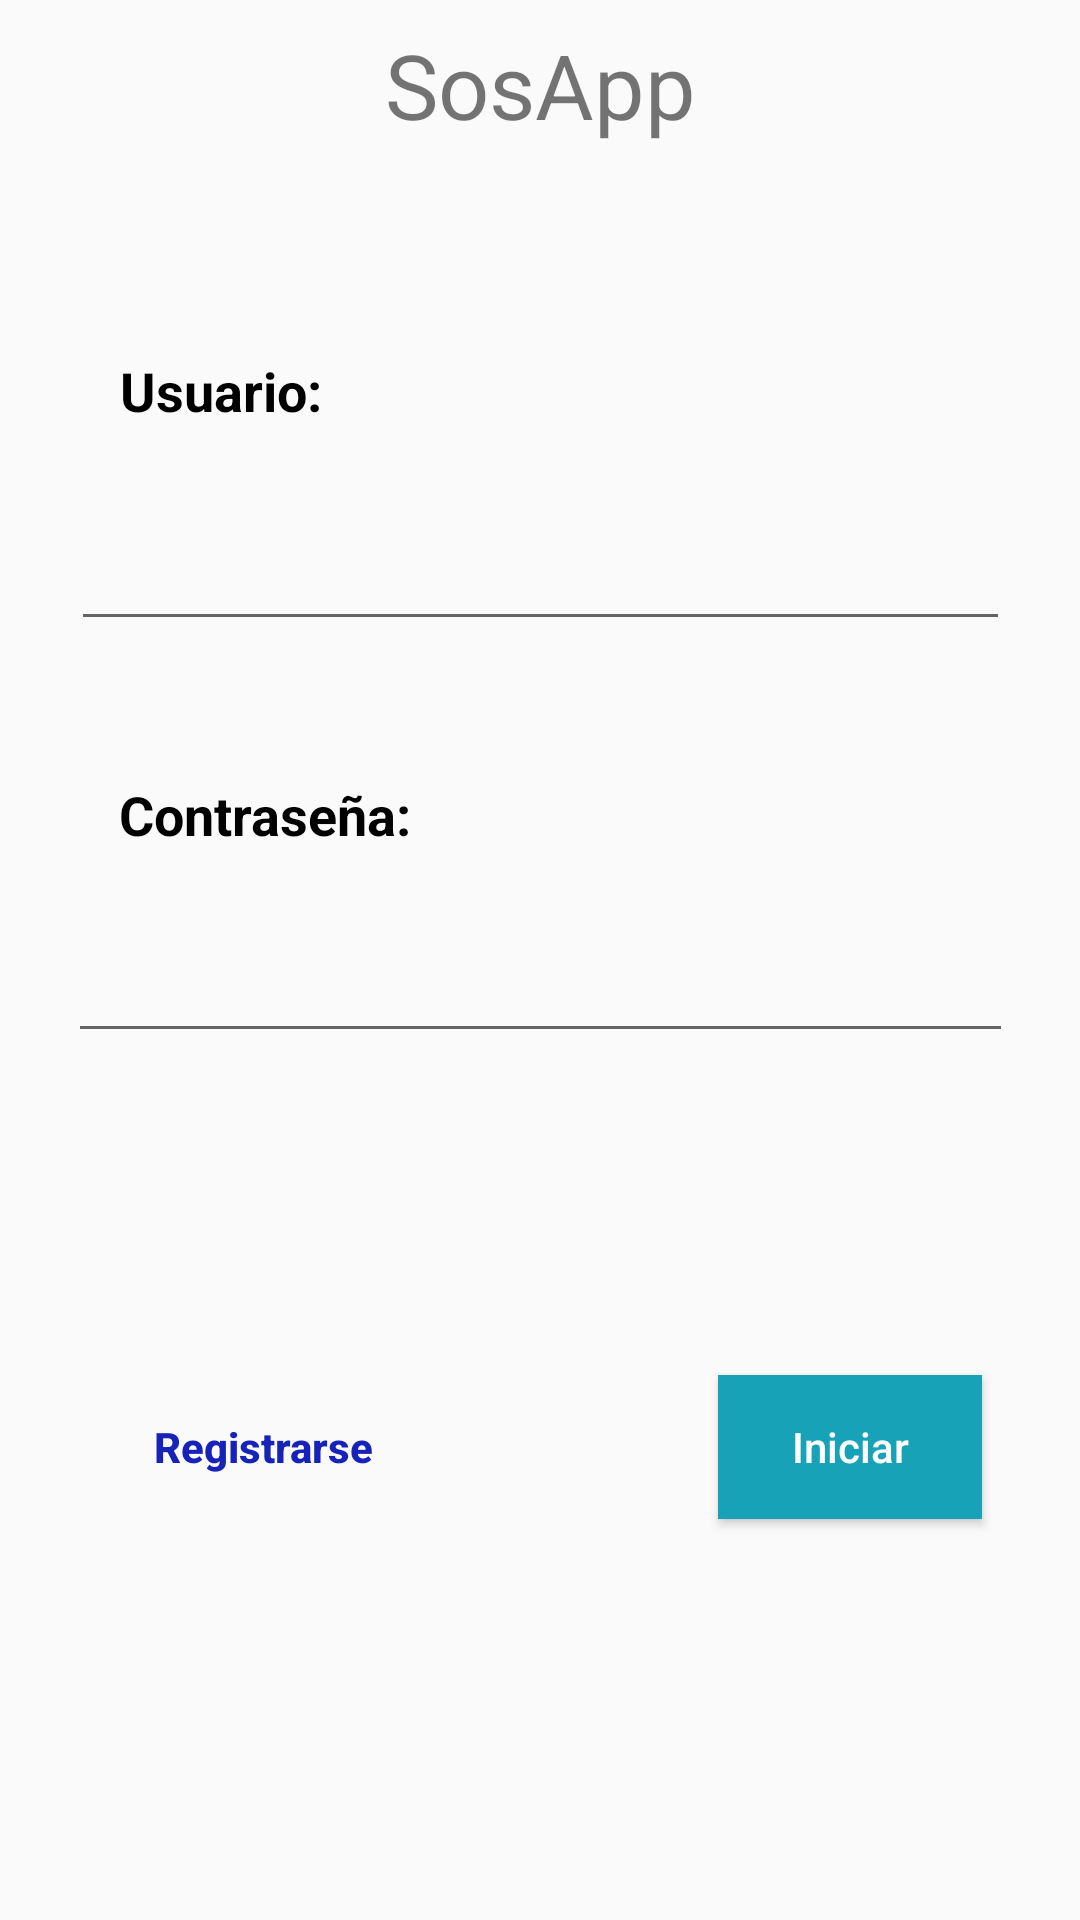

Produce the Android XML layout that renders to this screen, including the resource entries it uses.
<!-- AndroidManifest.xml: application theme AppTheme -->
<!-- res/layout/activity_main.xml -->
<?xml version="1.0" encoding="utf-8"?>
<android.support.constraint.ConstraintLayout xmlns:android="http://schemas.android.com/apk/res/android"
    xmlns:app="http://schemas.android.com/apk/res-auto"
    xmlns:tools="http://schemas.android.com/tools"
    android:layout_width="match_parent"
    android:layout_height="match_parent"
    tools:context=".MainActivity">

    <TextView
        android:id="@+id/lblPassword"
        android:layout_width="wrap_content"
        android:layout_height="wrap_content"
        android:layout_marginStart="8dp"
        android:layout_marginLeft="8dp"
        android:layout_marginEnd="8dp"
        android:layout_marginRight="8dp"
        android:layout_marginBottom="8dp"
        android:text="Contraseña:"
        android:textColor="@android:color/background_dark"
        android:textSize="18sp"
        android:textStyle="bold"
        app:layout_constraintBottom_toBottomOf="parent"
        app:layout_constraintEnd_toEndOf="parent"
        app:layout_constraintHorizontal_bias="0.129"
        app:layout_constraintStart_toStartOf="parent"
        app:layout_constraintTop_toTopOf="@+id/txtTitulo"
        app:layout_constraintVertical_bias="0.419" />

    <TextView
        android:id="@+id/txtTitulo"
        android:layout_width="wrap_content"
        android:layout_height="44dp"
        android:layout_marginStart="8dp"
        android:layout_marginLeft="8dp"
        android:layout_marginTop="8dp"
        android:layout_marginEnd="8dp"
        android:layout_marginRight="8dp"
        android:layout_marginBottom="8dp"
        android:text="SosApp"
        android:textSize="30sp"
        app:layout_constraintBottom_toBottomOf="parent"
        app:layout_constraintEnd_toEndOf="parent"
        app:layout_constraintStart_toStartOf="parent"
        app:layout_constraintTop_toTopOf="parent"
        app:layout_constraintVertical_bias="0.0" />

    <TextView
        android:id="@+id/lblUsuario"
        android:layout_width="wrap_content"
        android:layout_height="wrap_content"
        android:layout_marginStart="8dp"
        android:layout_marginLeft="8dp"
        android:layout_marginEnd="8dp"
        android:layout_marginRight="8dp"
        android:layout_marginBottom="8dp"
        android:text="Usuario:"
        android:textColor="@android:color/background_dark"
        android:textSize="18sp"
        android:textStyle="bold"
        app:layout_constraintBottom_toBottomOf="parent"
        app:layout_constraintEnd_toEndOf="parent"
        app:layout_constraintHorizontal_bias="0.116"
        app:layout_constraintStart_toStartOf="parent"
        app:layout_constraintTop_toTopOf="parent"
        app:layout_constraintVertical_bias="0.194" />

    <EditText
        android:id="@+id/txtUsuario"
        android:layout_width="313dp"
        android:layout_height="50dp"
        android:layout_marginStart="8dp"
        android:layout_marginLeft="8dp"
        android:layout_marginTop="8dp"
        android:layout_marginEnd="8dp"
        android:layout_marginRight="8dp"
        android:layout_marginBottom="8dp"
        android:ems="10"
        android:inputType="textPersonName"
        app:layout_constraintBottom_toBottomOf="parent"
        app:layout_constraintEnd_toEndOf="parent"
        app:layout_constraintHorizontal_bias="0.509"
        app:layout_constraintStart_toStartOf="parent"
        app:layout_constraintTop_toTopOf="parent"
        app:layout_constraintVertical_bias="0.271" />

    <EditText
        android:id="@+id/txtPassword"
        android:layout_width="315dp"
        android:layout_height="wrap_content"
        android:layout_marginStart="8dp"
        android:layout_marginLeft="8dp"
        android:layout_marginTop="8dp"
        android:layout_marginEnd="8dp"
        android:layout_marginRight="8dp"
        android:layout_marginBottom="8dp"
        android:ems="10"
        android:inputType="textPassword"
        app:layout_constraintBottom_toBottomOf="parent"
        app:layout_constraintEnd_toEndOf="parent"
        app:layout_constraintHorizontal_bias="0.509"
        app:layout_constraintStart_toStartOf="parent"
        app:layout_constraintTop_toTopOf="parent"
        app:layout_constraintVertical_bias="0.518" />

    <Button
        android:id="@+id/btnIniciar"
        style="@style/Widget.AppCompat.Button.Colored"
        android:layout_width="wrap_content"
        android:layout_height="wrap_content"
        android:layout_marginStart="8dp"
        android:layout_marginLeft="8dp"
        android:layout_marginTop="8dp"
        android:layout_marginEnd="8dp"
        android:layout_marginRight="8dp"
        android:layout_marginBottom="8dp"
        android:background="@color/colorInfo"
        android:text="Iniciar"
        android:textAllCaps="false"
        android:textAppearance="@style/TextAppearance.AppCompat.Button"
        android:textColor="@color/colorWhite"
        android:drawableLeft="@drawable/login"
        app:layout_constraintBottom_toBottomOf="parent"
        app:layout_constraintEnd_toEndOf="parent"
        app:layout_constraintHorizontal_bias="0.903"
        app:layout_constraintStart_toStartOf="parent"
        app:layout_constraintTop_toTopOf="parent"
        app:layout_constraintVertical_bias="0.782" />

    <Button
        android:id="@+id/btnRegistro"
        style="@style/Widget.AppCompat.Button.Borderless.Colored"
        android:layout_width="wrap_content"
        android:layout_height="wrap_content"
        android:layout_marginStart="8dp"
        android:layout_marginLeft="8dp"
        android:layout_marginTop="8dp"
        android:layout_marginEnd="8dp"
        android:layout_marginRight="8dp"
        android:layout_marginBottom="8dp"
        android:text="Registrarse"
        android:textAllCaps="false"
        android:textColor="@color/colorBlue"
        android:textStyle="bold"
        app:layout_constraintBottom_toBottomOf="parent"
        app:layout_constraintEnd_toEndOf="parent"
        app:layout_constraintHorizontal_bias="0.125"
        app:layout_constraintStart_toStartOf="parent"
        app:layout_constraintTop_toTopOf="parent"
        app:layout_constraintVertical_bias="0.782" />

</android.support.constraint.ConstraintLayout>
<!-- resources referenced by this layout -->
<resources>
  <color name="colorBlue">#1722b8</color>
  <color name="colorInfo">#17a2b8</color>
  <color name="colorWhite">#FFFFFF</color>
  <style name="AppTheme" parent="Theme.AppCompat.Light.NoActionBar">
          
          <item name="colorPrimary">@color/colorPrimary</item>
          <item name="colorPrimaryDark">@color/colorPrimaryDark</item>
          <item name="colorAccent">@color/colorAccent</item>
          <item name="windowActionBar">false</item>
          <item name="windowNoTitle">true</item>
          <item name="drawerArrowStyle">@style/DrawerIconStyle</item>
      </style>
  <color name="colorPrimary">#007BFF</color>
  <color name="colorPrimaryDark">#00574B</color>
  <color name="colorAccent">#D81B60</color>
  <style name="DrawerIconStyle" parent="Widget.AppCompat.DrawerArrowToggle">
          <item name="color">@android:color/white</item>
      </style>
</resources>
